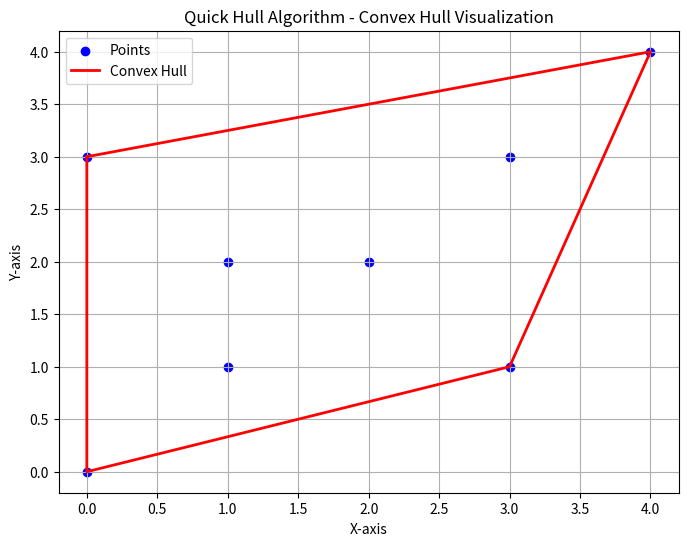

Reproduce this figure in Python.
import matplotlib.pyplot as plt

# Return side of point j with respect to the line segment
def findSide(point1, point2, j):
    val = (j[1] - point1[1]) * (point2[0] - point1[0]) - (point2[1] - point1[1]) * (j[0] - point1[0])
    if val > 0:
        return 1
    if val < 0:
        return -1
    return 0


# Computes the distance between point j and the line segment formed by point1 and point2
# Uses the abs() so that there is no loss in accuracy
def lineDistance(point1, point2, j):  
    return abs((j[1] - point1[1]) * (point2[0] - point1[0]) - (point2[1] - point1[1]) * (j[0] - point1[0]))

def quickHull(x, n, point1, point2):
    maxDistance = 0
    ind = -1

    for i in range(n):
        temp = lineDistance(point1, point2, x[i])
        if findSide(point1, point2, x[i]) == 1 and temp > maxDistance:
            ind = i
            maxDistance = temp

    if ind == -1:
        if point1 not in hull:
            hull.append(point1)
        if point2 not in hull:
            hull.append(point2)
        return
    # Recursive calls for the two partitions
    quickHull(x, n, point1, x[ind])
    quickHull(x, n, x[ind], point2)

# Use matplotlib library to plot the points on a 2D graph
def visualiseHull(x, hull_points):
    
    points_x = [point[0] for point in x]
    points_y = [point[1] for point in x]

    hull_x = [point[0] for point in hull_points]
    hull_y = [point[1] for point in hull_points]

    plt.figure(figsize=(8, 6))
    plt.scatter(points_x, points_y, color='blue', label='Points')
    plt.plot(hull_x + [hull_x[0]], hull_y + [hull_y[0]], color='red', linestyle='-', linewidth=2, label='Convex Hull')

    plt.title('Quick Hull Algorithm - Convex Hull Visualization')
    plt.xlabel('X-axis')
    plt.ylabel('Y-axis')
    plt.legend()
    plt.grid(True)
    plt.show()

# Take values accquired from functions and create the final convex hull
def showHull(x, n):
    global hull
    # If set of points is less than 3 a hull is not possible 
    # as it would just form a line and not a shape
    # n is the number of points where 
    if n < 3:
        print("Convex hull not possible")
        return

    minimumX = 0
    maximumX = 0
    for i in range(1, n):
        if x[i][0] < x[minimumX][0]:
            minimumX = i
        if x[i][0] > x[maximumX][0]:
            maximumX = i

    hull = []
    quickHull(x, n, x[minimumX], x[maximumX])
    quickHull(x, n, x[maximumX], x[minimumX])
    visualiseHull(x, hull)

# Driver code
# Change values to generate different convex hulls
x = [[0, 3], [1, 1], [2, 2], [4, 4],
     [0, 0], [1, 2], [3, 1], [3, 3]]
n = len(x)
showHull(x, n)
